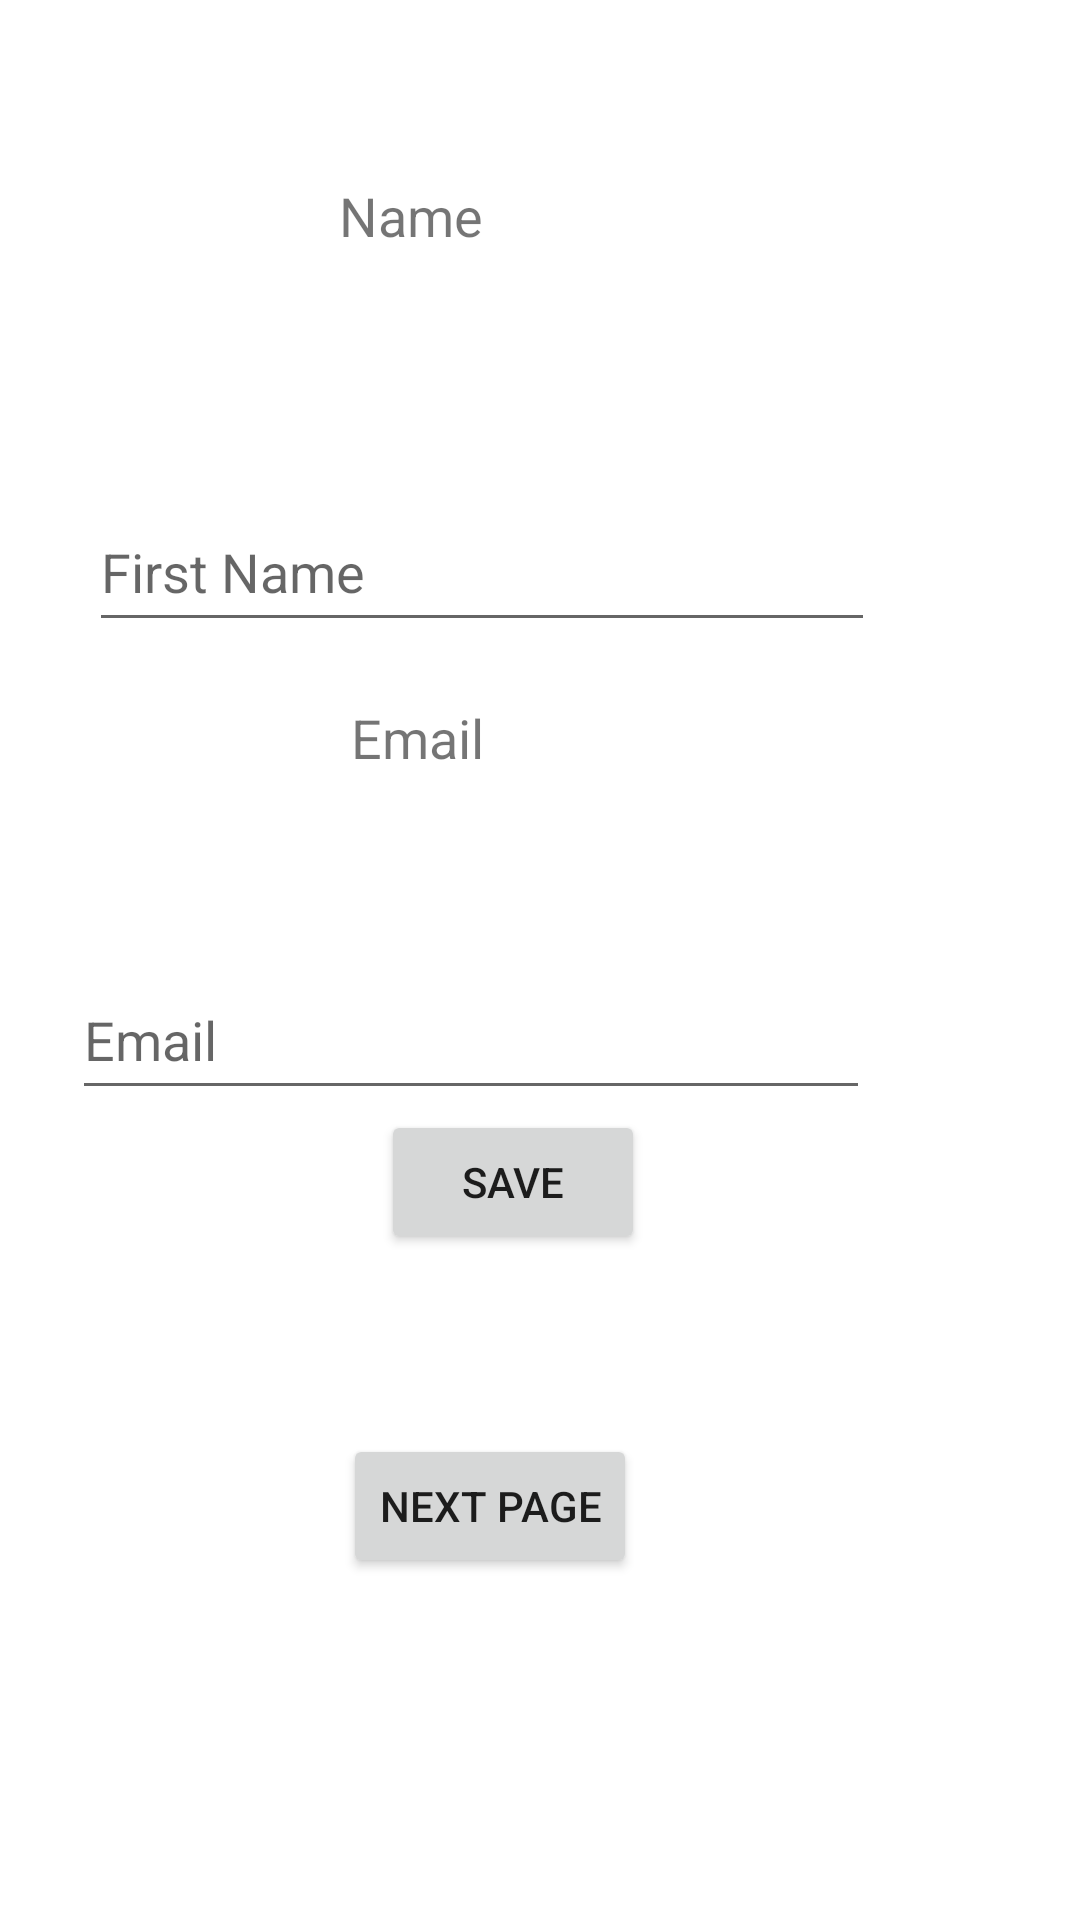

Produce the Android XML layout that renders to this screen, including the resource entries it uses.
<!-- AndroidManifest.xml: application theme Theme.1036589KelvinMaei -->
<!-- res/layout/activity_main.xml -->
<?xml version="1.0" encoding="utf-8"?>
<androidx.constraintlayout.widget.ConstraintLayout xmlns:android="http://schemas.android.com/apk/res/android"
    xmlns:app="http://schemas.android.com/apk/res-auto"
    xmlns:tools="http://schemas.android.com/tools"
    android:id="@+id/relativeLayout"
    android:layout_width="match_parent"
    android:layout_height="match_parent"
    tools:context=".MainActivity">

    <EditText
        android:id="@+id/editTextTextPersonName"
        android:layout_width="262dp"
        android:layout_height="50dp"
        android:layout_marginTop="164dp"
        android:layout_marginEnd="64dp"
        android:layout_marginRight="64dp"
        android:ems="10"
        android:hint="First Name"
        android:inputType="textPersonName"
        app:layout_constraintEnd_toEndOf="parent"
        app:layout_constraintHorizontal_bias="0.87"
        app:layout_constraintRight_toRightOf="parent"
        app:layout_constraintStart_toStartOf="parent"
        app:layout_constraintTop_toTopOf="parent" />

    <EditText
        android:id="@+id/editTextTextPersonName2"
        android:layout_width="266dp"
        android:layout_height="50dp"
        android:layout_marginTop="320dp"
        android:layout_marginEnd="61dp"
        android:layout_marginRight="61dp"
        android:ems="10"
        android:hint="Email"
        android:inputType="textPersonName"
        app:layout_constraintEnd_toEndOf="parent"
        app:layout_constraintHorizontal_bias="0.726"
        app:layout_constraintRight_toRightOf="parent"
        app:layout_constraintStart_toStartOf="parent"
        app:layout_constraintTop_toTopOf="parent" />

    <TextView
        android:id="@+id/textView"
        android:layout_width="134dp"
        android:layout_height="45dp"
        android:text="Name"
        android:textSize="18sp"
        app:layout_constraintBottom_toTopOf="@+id/editTextTextPersonName"
        app:layout_constraintEnd_toEndOf="parent"
        app:layout_constraintHorizontal_bias="0.5"
        app:layout_constraintStart_toStartOf="parent"
        app:layout_constraintTop_toTopOf="parent" />

    <TextView
        android:id="@+id/textView2"
        android:layout_width="115dp"
        android:layout_height="30dp"
        android:layout_marginStart="117dp"
        android:layout_marginLeft="117dp"
        android:layout_marginBottom="12dp"
        android:text="Email"
        android:textSize="18sp"
        app:layout_constraintBottom_toTopOf="@+id/editTextTextPersonName2"
        app:layout_constraintEnd_toEndOf="parent"
        app:layout_constraintHorizontal_bias="0.0"
        app:layout_constraintLeft_toLeftOf="parent"
        app:layout_constraintRight_toRightOf="parent"
        app:layout_constraintStart_toStartOf="parent"
        app:layout_constraintTop_toTopOf="parent"
        app:layout_constraintVertical_bias="0.84" />

    <Button
        android:id="@+id/button"
        android:layout_width="wrap_content"
        android:layout_height="wrap_content"
        android:layout_marginStart="127dp"
        android:layout_marginLeft="127dp"
        android:layout_marginBottom="236dp"
        android:text="Save"
        app:layout_constraintBottom_toTopOf="@+id/button2"
        app:layout_constraintEnd_toEndOf="parent"
        app:layout_constraintHorizontal_bias="0.0"
        app:layout_constraintLeft_toLeftOf="parent"
        app:layout_constraintStart_toStartOf="parent"
        app:layout_constraintTop_toBottomOf="@+id/editTextTextPersonName2" />

    <Button
        android:id="@+id/button2"
        android:layout_width="wrap_content"
        android:layout_height="wrap_content"
        android:layout_marginTop="60dp"
        android:text="Next Page"
        app:layout_constraintEnd_toEndOf="parent"
        app:layout_constraintHorizontal_bias="0.437"
        app:layout_constraintStart_toStartOf="parent"
        app:layout_constraintTop_toBottomOf="@+id/button" />

</androidx.constraintlayout.widget.ConstraintLayout>
<!-- resources referenced by this layout -->
<resources>
  <style name="Theme.1036589KelvinMaei" parent="Theme.MaterialComponents.DayNight.DarkActionBar">
          
          <item name="colorPrimary">@color/purple_500</item>
          <item name="colorPrimaryVariant">@color/purple_700</item>
          <item name="colorOnPrimary">@color/white</item>
          
          <item name="colorSecondary">@color/teal_200</item>
          <item name="colorSecondaryVariant">@color/teal_700</item>
          <item name="colorOnSecondary">@color/black</item>
          
          <item name="android:statusBarColor" tools:targetApi="l">?attr/colorPrimaryVariant</item>
          
      </style>
  <!-- not gathered from this repository: default colours our renderer supplied (Android Studio template values) -->
  <color name="purple_500">#FF6200EE</color>
  <color name="purple_700">#FF3700B3</color>
  <color name="teal_200">#FF03DAC5</color>
  <color name="teal_700">#FF018786</color>
  <color name="black">#FF000000</color>
  <color name="white">#FFFFFFFF</color>
</resources>
